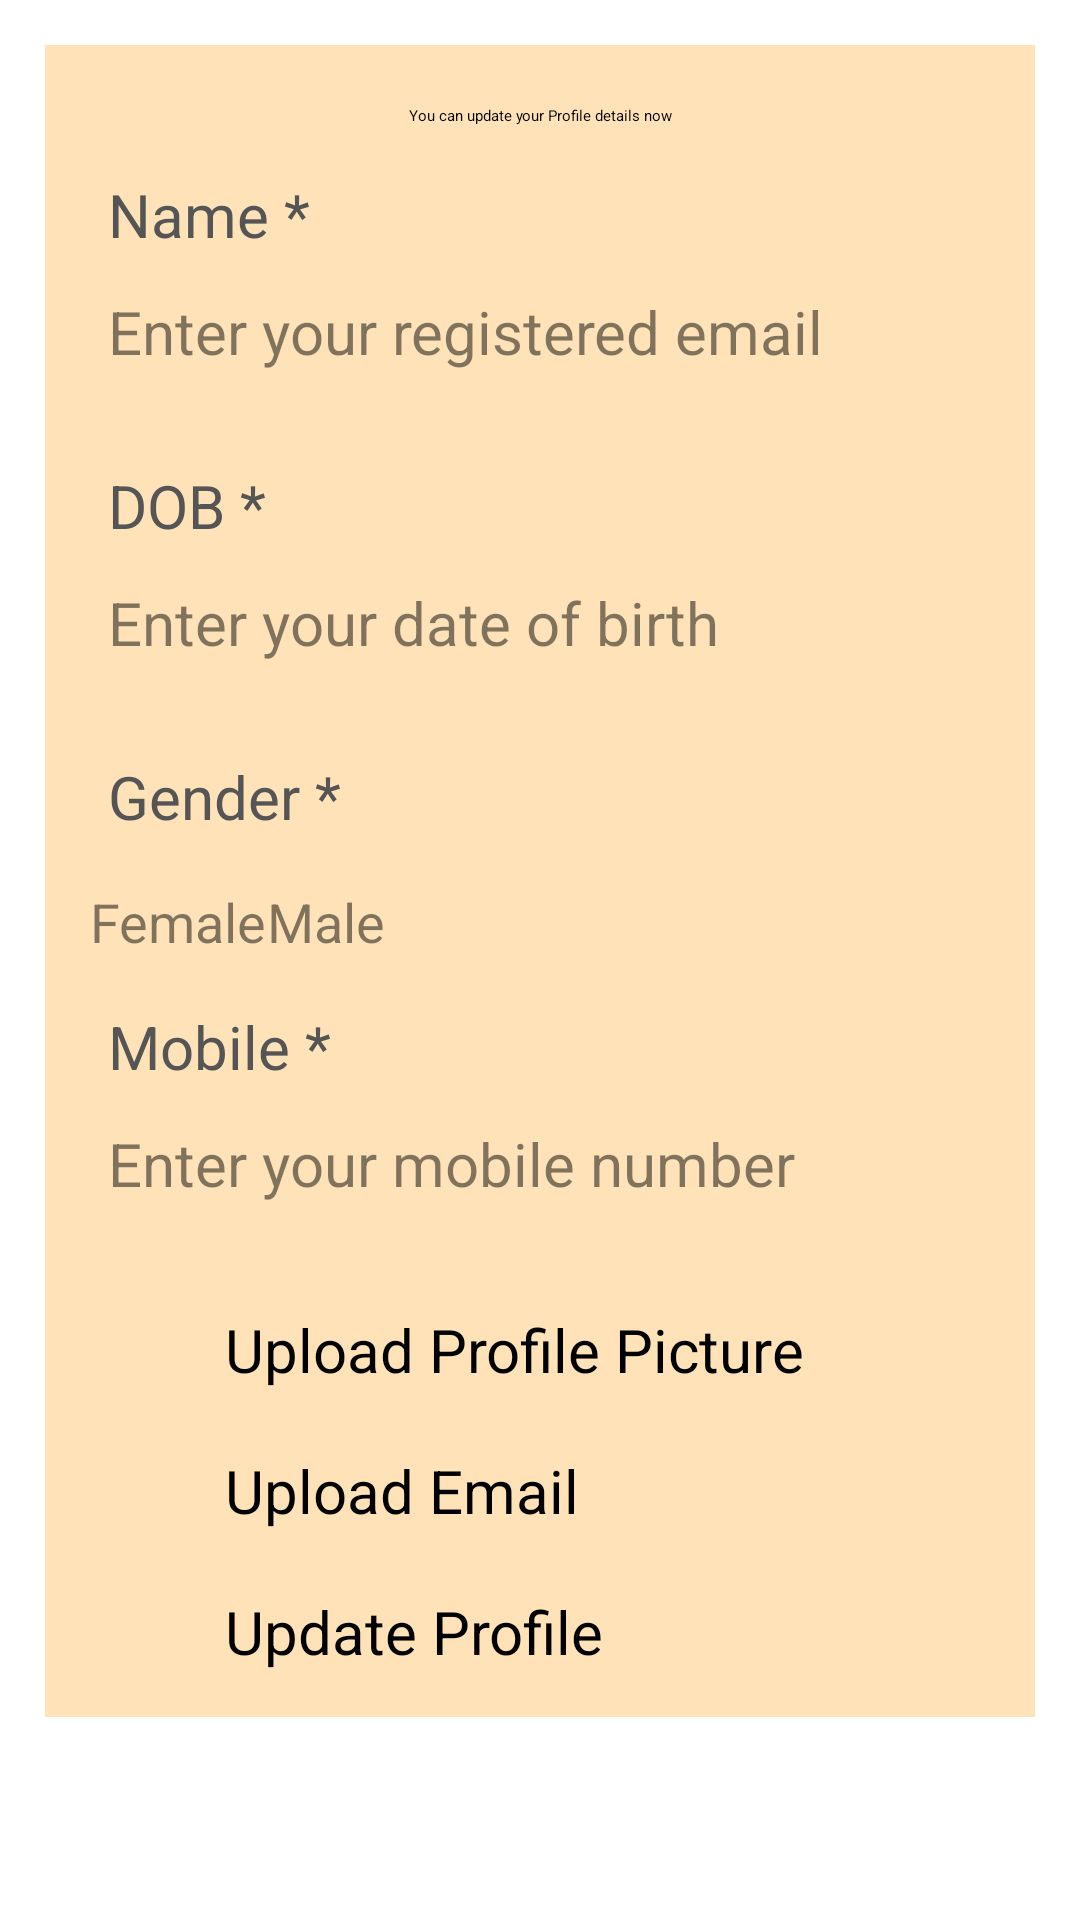

Android layout source for this screen:
<!-- AndroidManifest.xml: application theme Theme.FinalProject -->
<!-- res/layout/activity_update_profile.xml -->
<?xml version="1.0" encoding="utf-8"?>
<ScrollView xmlns:android="http://schemas.android.com/apk/res/android"
    xmlns:app="http://schemas.android.com/apk/res-auto"
    xmlns:tools="http://schemas.android.com/tools"
    android:layout_width="match_parent"
    android:layout_height="match_parent"
    android:background="@color/white"
    tools:context=".UpdateProfileActivity">

    <RelativeLayout
        android:layout_width="match_parent"
        android:layout_height="wrap_content"
        android:layout_margin="15dp"
        android:padding="15dp"
        android:background="@color/light_yellow">

        <TextView
            android:layout_width="match_parent"
            android:layout_height="wrap_content"
            android:id="@+id/tv_update_head"
            android:text="You can update your Profile details now"
            android:textColor="@color/Black"
            android:layout_marginTop="5dp"
            android:textAlignment="center"
            android:textAppearance="@style/TextAppearance.AppCompat.Headline"/>

        <TextView
            android:layout_width="match_parent"
            android:layout_height="wrap_content"
            android:id="@+id/tv_update_name"
            android:layout_below="@id/tv_update_head"
            android:text="Name *"
            android:layout_marginTop="10dp"
            android:padding="6dp"
            android:textSize="20sp"
            android:textColor="#555555"/>

        <EditText
            android:id="@+id/et_update_name"
            android:layout_width="match_parent"
            android:layout_height="wrap_content"
            android:layout_below="@id/tv_update_name"
            android:hint="Enter your registered email"
            app:hintTextColor="@color/darkgreen"
            android:textColorHint="@color/gray"
            android:textColor="@color/Black"
            android:inputType="textEmailAddress"
            android:minHeight="48dp"
            android:padding="6dp"
            android:textSize="20sp" />

        <TextView
            android:layout_width="match_parent"
            android:layout_height="wrap_content"
            android:id="@+id/tv_update_dob"
            android:layout_below="@id/et_update_name"
            android:text="DOB *"
            android:layout_marginTop="10dp"
            android:padding="6dp"
            android:textSize="20sp"
            android:textColor="#555555"/>

        <EditText
            android:id="@+id/et_update_dob"
            android:layout_width="match_parent"
            android:layout_height="wrap_content"
            android:layout_below="@id/tv_update_dob"
            android:hint="Enter your date of birth"
            app:hintTextColor="@color/darkgreen"
            android:textColorHint="@color/gray"
            android:textColor="@color/Black"
            android:inputType="date"
            android:minHeight="48dp"
            android:padding="6dp"
            android:textSize="20sp" />

        <TextView
            android:layout_width="match_parent"
            android:layout_height="wrap_content"
            android:id="@+id/tv_update_gender"
            android:layout_below="@id/et_update_dob"
            android:text="Gender *"
            android:layout_marginTop="10dp"
            android:padding="6dp"
            android:textSize="20sp"
            android:textColor="#555555"/>

        <RadioGroup
            android:layout_width="match_parent"
            android:layout_height="wrap_content"
            android:orientation="horizontal"
            android:layout_below="@+id/tv_update_gender"
            android:layout_marginTop="10dp"
            android:id="@+id/update_profile_gender_group">

            <RadioButton
                android:id="@+id/update_radio_female"
                android:layout_width="wrap_content"
                android:layout_height="wrap_content"
                android:text="Female"
                android:textColor="@color/gray"
                android:textSize="18sp"
                tools:ignore="TouchTargetSizeCheck">

            </RadioButton>

            <RadioButton
                android:id="@+id/update_radio_male"
                android:layout_width="wrap_content"
                android:layout_height="wrap_content"
                android:text="Male"
                android:textColor="@color/gray"
                android:textSize="18sp"
                tools:ignore="TouchTargetSizeCheck">

            </RadioButton>
        </RadioGroup>

        <TextView
            android:layout_width="match_parent"
            android:layout_height="wrap_content"
            android:id="@+id/tv_update_mobile"
            android:layout_below="@id/update_profile_gender_group"
            android:text="Mobile *"
            android:layout_marginTop="10dp"
            android:padding="6dp"
            android:textSize="20sp"
            android:textColor="#555555"/>

        <EditText
            android:id="@+id/et_update_mobile"
            android:layout_width="match_parent"
            android:layout_height="wrap_content"
            android:layout_below="@id/tv_update_mobile"
            android:hint="Enter your mobile number"
            app:hintTextColor="@color/darkgreen"
            android:textColorHint="@color/gray"
            android:textColor="@color/Black"
            android:inputType="textEmailAddress"
            android:minHeight="48dp"
            android:padding="6dp"
            android:textSize="20sp" />



        <Button
            android:layout_width="match_parent"
            android:layout_height="wrap_content"
            android:id="@+id/btn_upload_profile"
            android:layout_below="@id/et_update_mobile"
            android:background="@drawable/btn_blueish"
            android:layout_marginTop="20dp"
            android:layout_marginLeft="45dp"
            android:layout_marginRight="45dp"
            android:text="Upload Profile Picture"
            android:textSize="20sp"/>

        <Button
            android:layout_width="match_parent"
            android:layout_height="wrap_content"
            android:id="@+id/btn_update_email"
            android:layout_below="@id/btn_upload_profile"
            android:background="@drawable/btn_blueish"
            android:layout_marginTop="20dp"
            android:layout_marginLeft="45dp"
            android:layout_marginRight="45dp"
            android:text="Upload Email"
            android:textSize="20sp"/>

        <Button
            android:layout_width="match_parent"
            android:layout_height="wrap_content"
            android:id="@+id/btn_update_profile"
            android:layout_below="@id/btn_update_email"
            android:background="@drawable/btn_green"
            android:layout_marginTop="20dp"
            android:layout_marginLeft="45dp"
            android:layout_marginRight="45dp"
            android:text="Update Profile"
            android:textSize="20sp"/>

        <ProgressBar
            android:layout_width="wrap_content"
            android:layout_height="wrap_content"
            android:id="@+id/update_profile_progressbar"
            android:elevation="10dp"
            android:layout_below="@+id/btn_update_profile"
            android:layout_marginTop="30dp"
            android:layout_gravity="center"
            android:visibility="gone">
        </ProgressBar>




    </RelativeLayout>

</ScrollView>
<!-- resources referenced by this layout -->
<resources>
  <color name="Black">#000000</color>
  <color name="darkgreen">#026909</color>
  <color name="gray">#7E000000</color>
  <color name="light_yellow">#48FF9900</color>
  <color name="white">#FFFFFFFF</color>
</resources>
